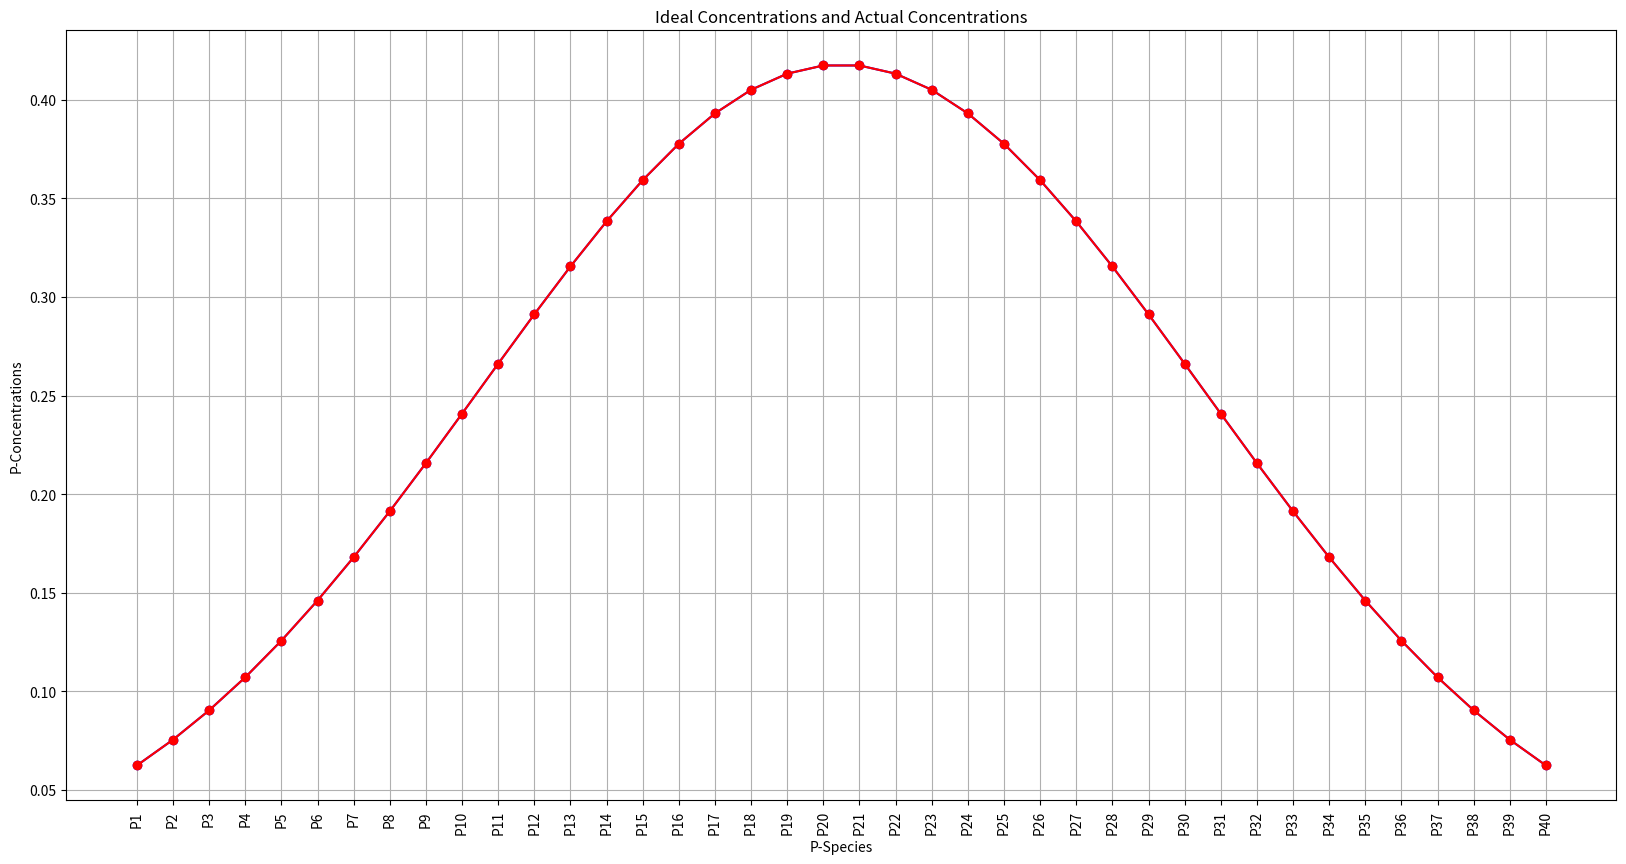
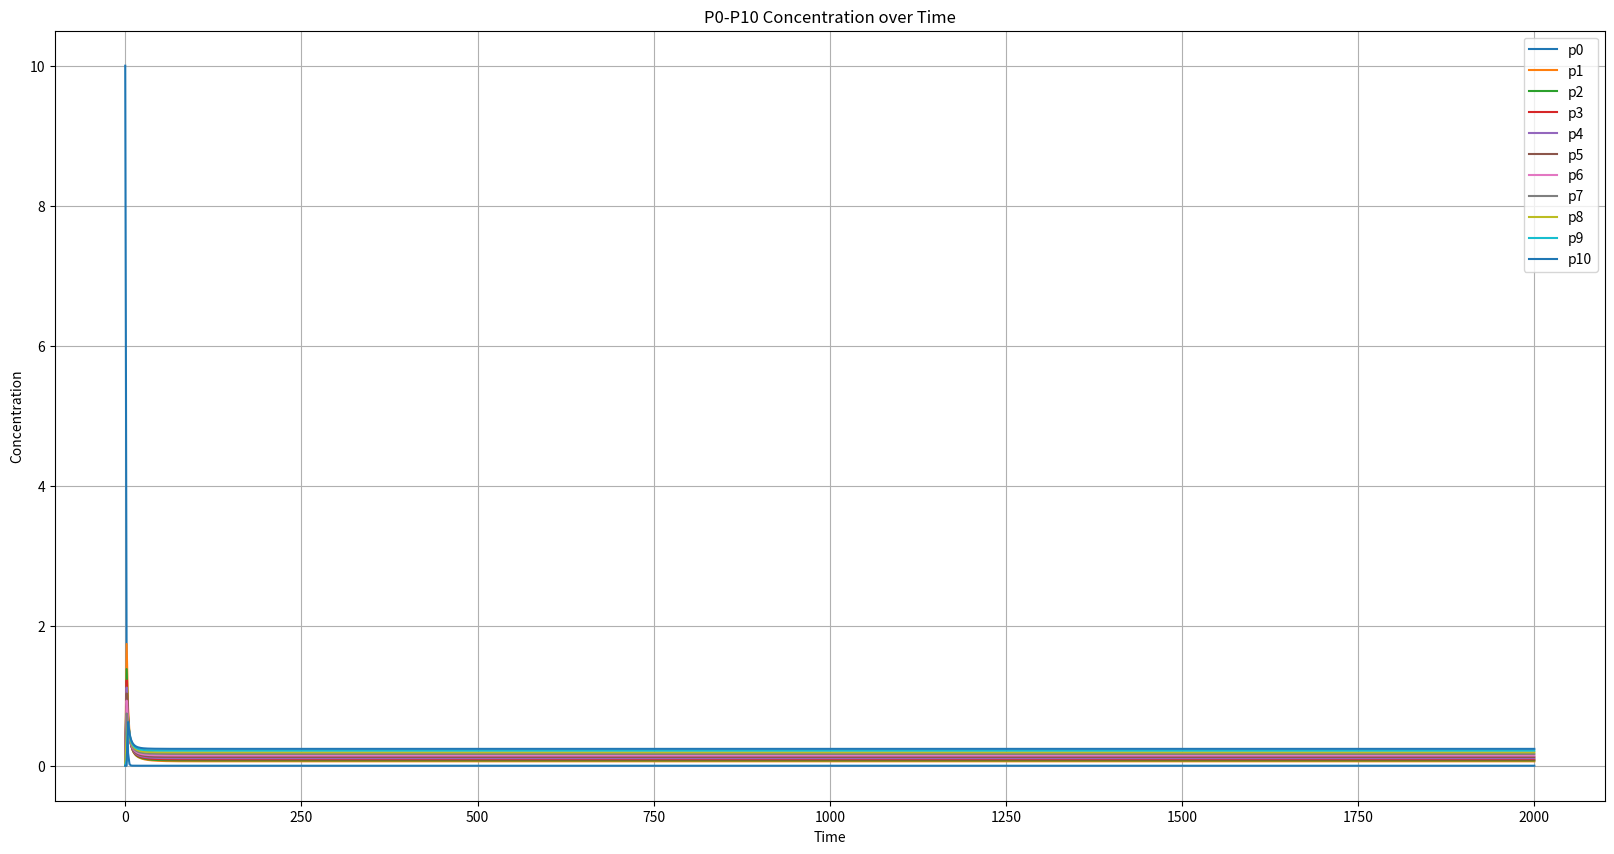
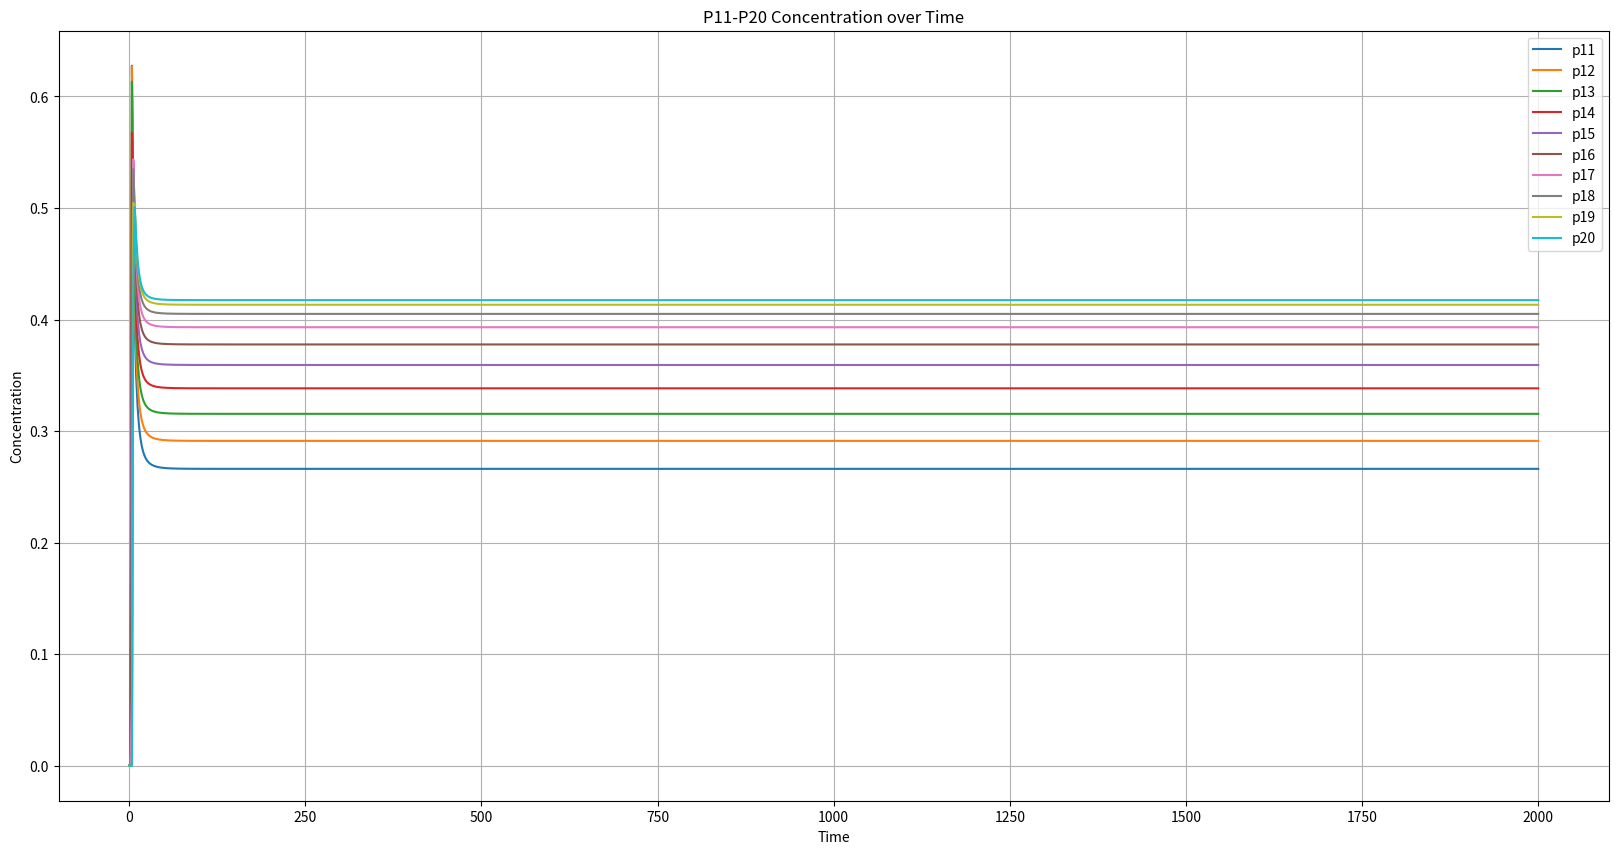
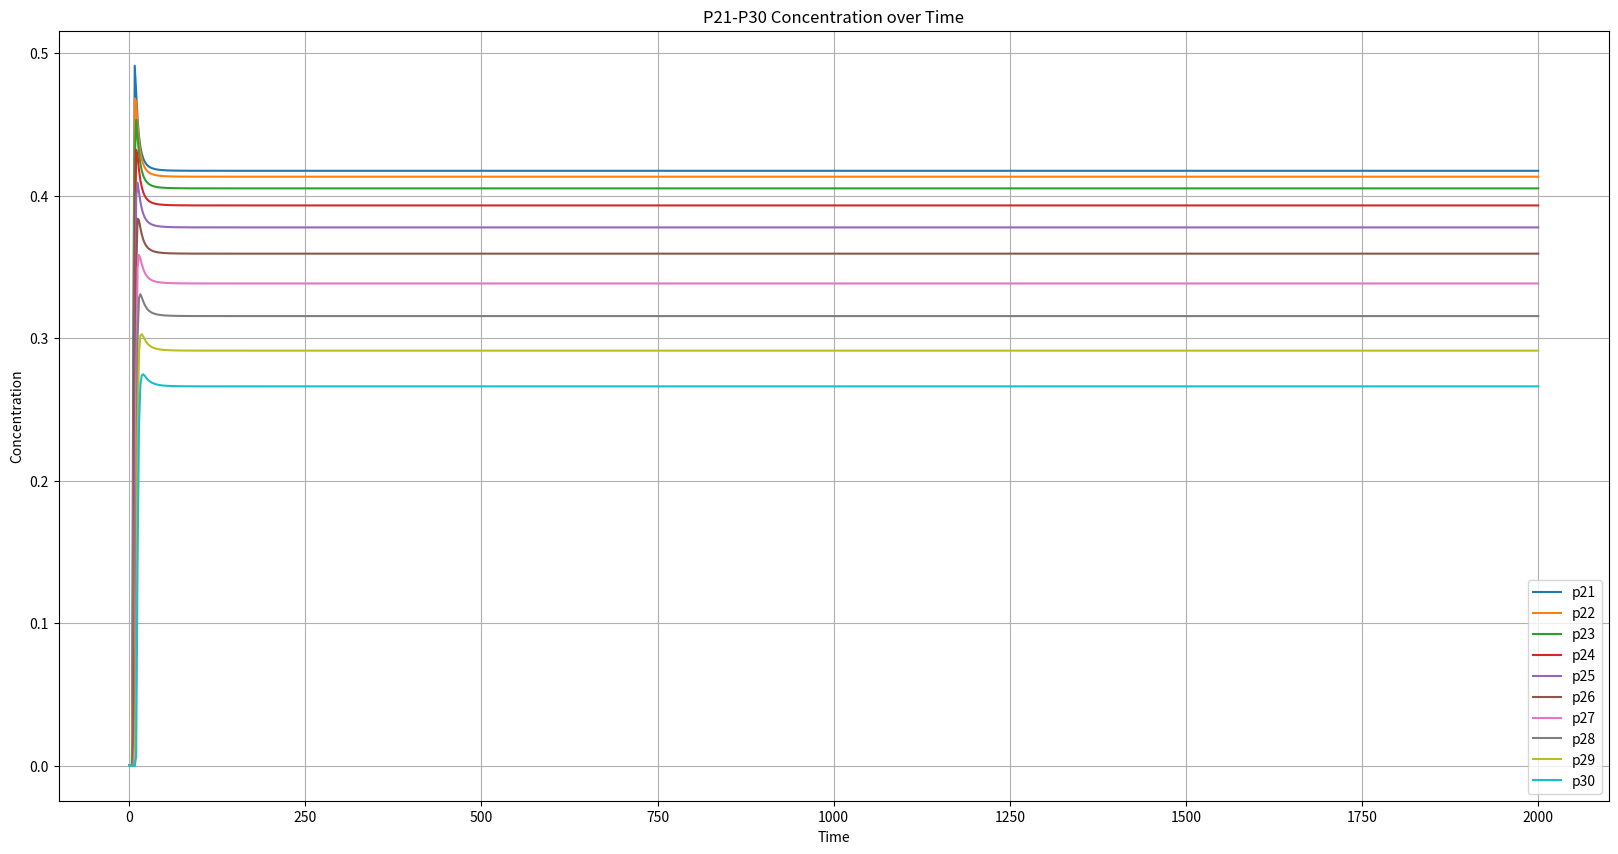
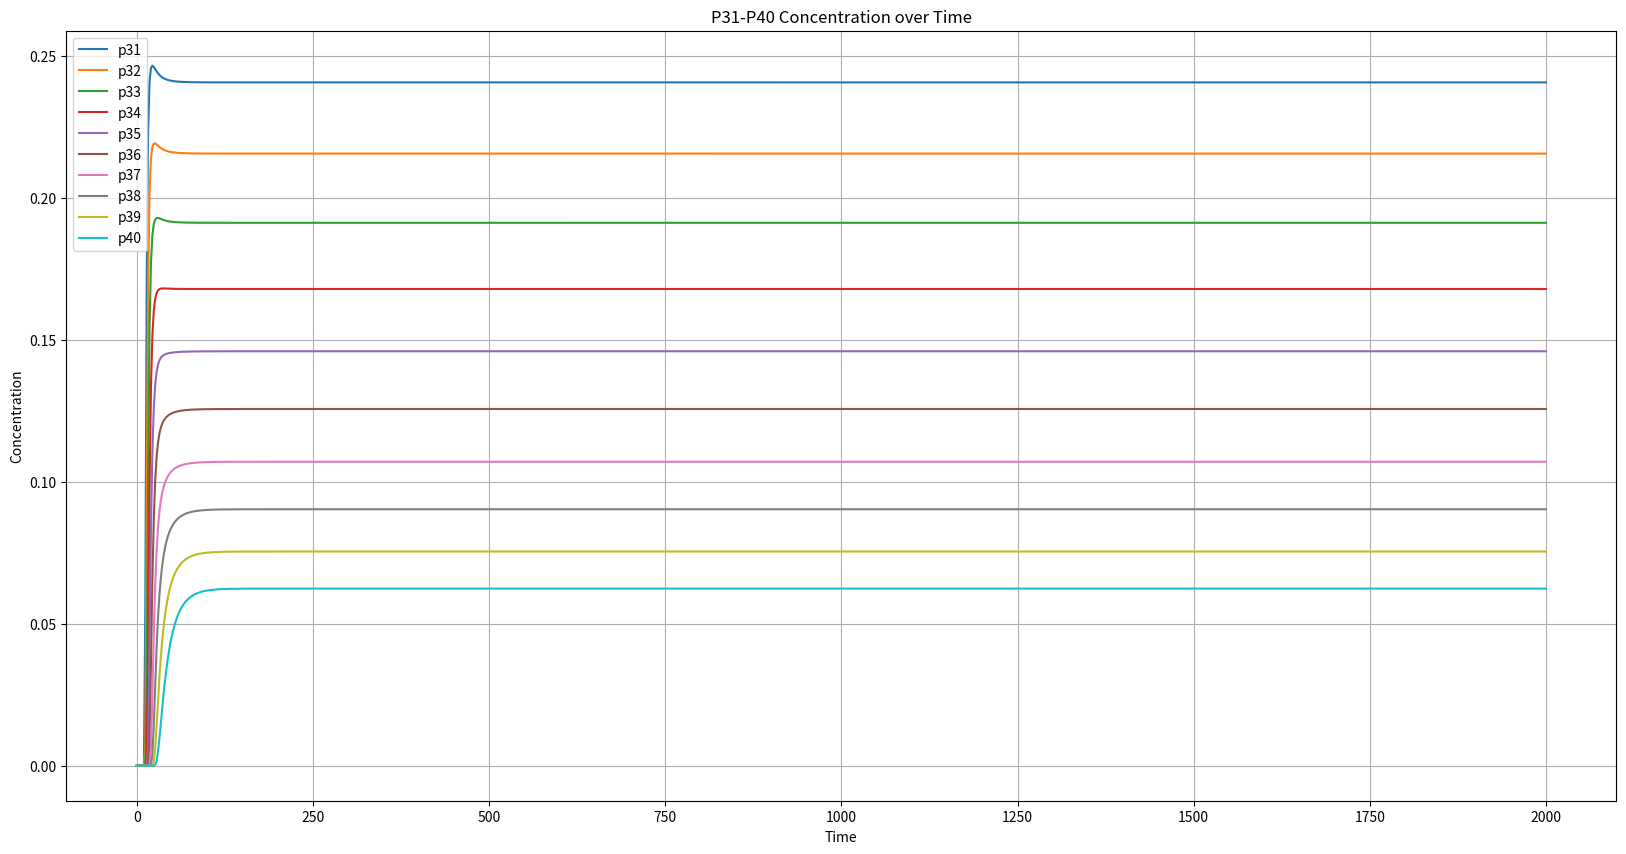
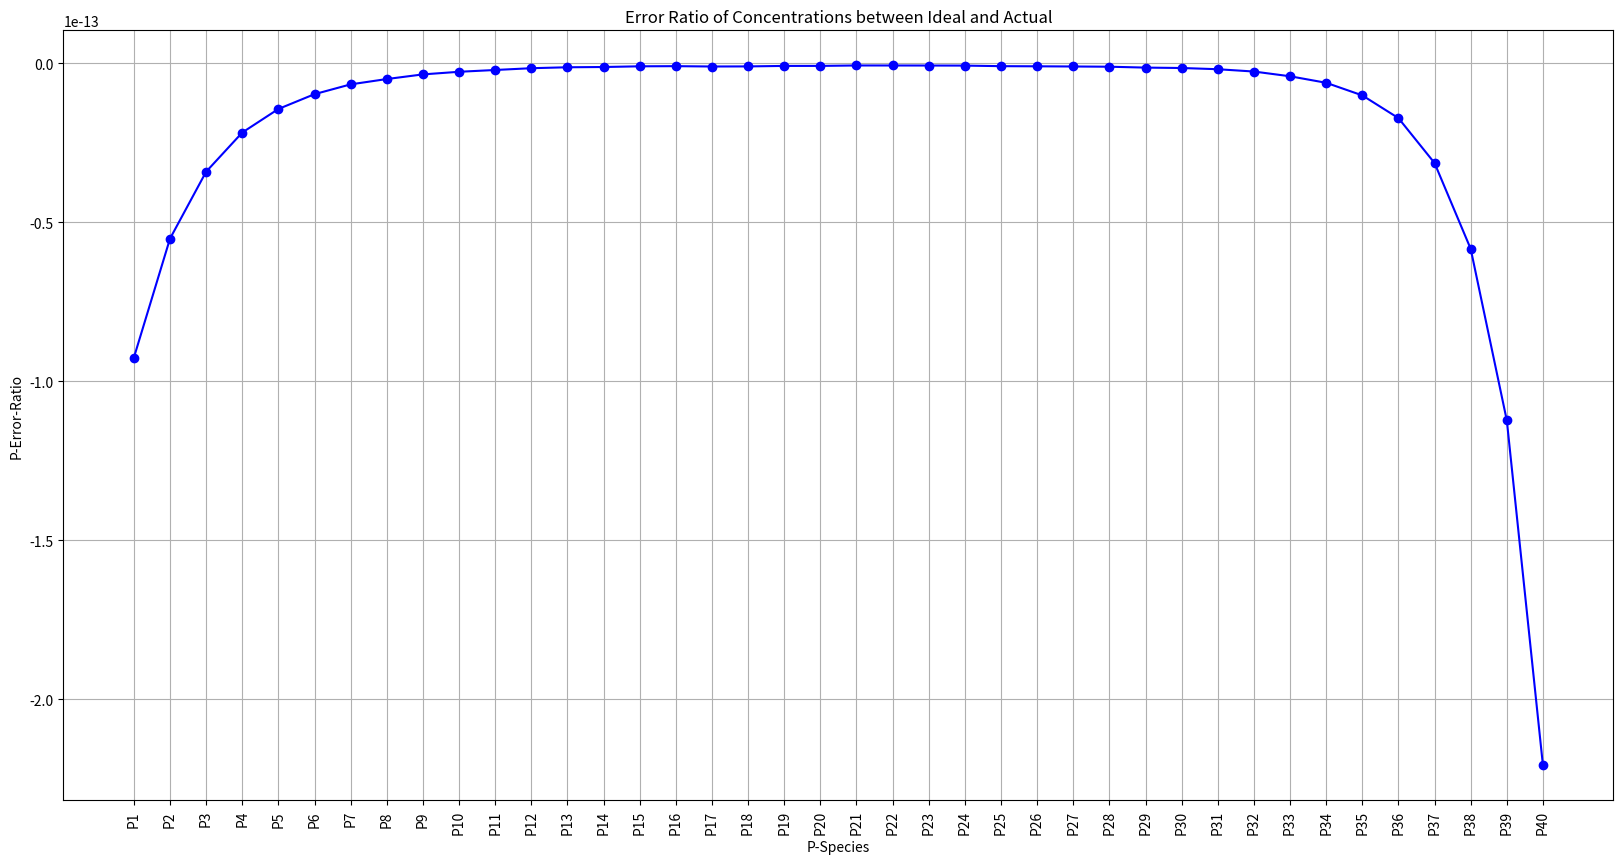

Here is the Python script that generated these plots, in order:
import numpy as np
import math
from scipy.optimize import minimize
from scipy.integrate import odeint
import matplotlib.pyplot as plt

# 正态分布模拟，得到的结果用于物质稳态浓度
def simulate_normal_distribution(mu, sigma, total_concentration, scale_factor):
    x_values = np.arange(1, 41)
    concentrations = np.exp(-0.5 * ((x_values - mu) / sigma) ** 2) / (sigma * np.sqrt(2 * np.pi))
    concentrations /= sum(concentrations)
    concentrations *= scale_factor
    return concentrations, x_values


# 初始化 k 和 k_inv 数组
def initialize_k_values(concentrations):
    k = np.zeros(40)
    k_inv = np.zeros(39)
    k[0] = 1
    for i in range(1, 40):
        k[i] = math.log(2**i)
    for i in range(0, 39):
        k_inv[i] = k[i+1] * concentrations[i]**2 / concentrations[i+1]
    return list(k) + list(k_inv)

# 定义微分方程
def equations(p, t, k_values):
    k = k_values[:40]
    k_inv = k_values[40:]
    dpdt = [0] * 41
    dpdt[0] = - k[0] * p[0]
    dpdt[1] = k[0] * p[0] + k_inv[0] * p[2] - k[1] * p[1]**2
    for i in range(2, 40):
        dpdt[i] = k[i-1] * p[i-1]**2 + k_inv[i-1] * p[i+1] - k_inv[i-2] * p[i] - k[i] * p[i]**2
    dpdt[40] = k[39] * p[39] ** 2 - k_inv[38] * p[40]
    return dpdt

# 定义目标函数
def objective(k):
    initial_conditions = [10] + [0] * 40
    t = np.linspace(0, 2000, 1000)
    sol = odeint(equations, initial_conditions, t, args=(k,))
    final_concentrations = sol[-1, :]  # 忽略 p0 和 w
    target_concentrations = [0] + list(concentrations)
    return np.sum((final_concentrations - target_concentrations) ** 2)

# 回调函数
def callback(xk):
    current_value = objective(xk)
    objective_values.append(current_value)
    if len(objective_values) > 1:
        change = np.abs(objective_values[-1] - objective_values[-2])
        print(f"迭代次数 {len(objective_values) - 1}: 变化 = {change}")

# 绘图函数
def plot_concentration_curves(t, sol):
    plt.figure(figsize=(20, 10))
    plt.plot(t, sol[:, 0], label='p0')
    for i in range(1, 11):
        plt.plot(t, sol[:, i], label=f'p{i}')
    plt.legend()
    plt.xlabel('Time')
    plt.ylabel('Concentration')
    plt.title('P0-P10 Concentration over Time')
    plt.grid(True)
    plt.show()

    plt.figure(figsize=(20, 10))
    for i in range(11, 21):
        plt.plot(t, sol[:, i], label=f'p{i}')
    plt.legend()
    plt.xlabel('Time')
    plt.ylabel('Concentration')
    plt.title('P11-P20 Concentration over Time')
    plt.grid(True)
    plt.show()

    plt.figure(figsize=(20, 10))
    for i in range(21, 31):
        plt.plot(t, sol[:, i], label=f'p{i}')
    plt.legend()
    plt.xlabel('Time')
    plt.ylabel('Concentration')
    plt.title('P21-P30 Concentration over Time')
    plt.grid(True)
    plt.show()

    plt.figure(figsize=(20, 10))
    for i in range(31, 41):
        plt.plot(t, sol[:, i], label=f'p{i}')
    plt.legend()
    plt.xlabel('Time')
    plt.ylabel('Concentration')
    plt.title('P31-P40 Concentration over Time')
    plt.grid(True)
    plt.show()


# 模拟正态分布
mu = 20.5
sigma = 10
scale_factor = 10
concentrations, x_values = simulate_normal_distribution(mu, sigma, total_concentration=1.0, scale_factor=scale_factor)
print("理想稳态浓度分布", {f'P{i}': c for i, c in enumerate(concentrations, start=1)})

# 初始K值猜测
initial_guess = initialize_k_values(concentrations)

# 添加参数约束，确保所有k值都是非负的
bounds = [(0, 100)] * 40 + [(0, 10)] * 39  # 确保长度为 79

# 记录目标函数值
objective_values = []

# 第一次优化
result_first = minimize(objective, initial_guess, method='L-BFGS-B', bounds=bounds, callback=callback)
k_optimized = result_first.x
final_precision = result_first.fun

print("最终优化的精度", final_precision)

# 输出优化结果
k_result = {f"k{i}": c for i, c in enumerate(k_optimized[:40], start=0)}
k_inv_result = {f"k{i}_inv": c for i, c in enumerate(k_optimized[40:], start=1)}
print("优化后的k", k_result)
print("k_inv", k_inv_result)

# 利用优化后的参数进行模拟
initial_conditions = [10] + [0] * 40
t = np.linspace(0, 2000, 1000)
sol = odeint(equations, initial_conditions, t, args=(k_optimized,))

Deviation = [0] * 40
Error = [0] * 40
p = list(concentrations)
for i in range(40):
    Deviation[i] = p[i] - sol[-1][i+1]
    if p[i] != 0:
        Error[i] = Deviation[i] / p[i]
    else:
        Error[i] = float('inf')

deviations = {f'P{i}': c for i, c in enumerate(Deviation, start=1)}
Error_Ratio = {f'Error Ratio of P{i}': c for i, c in enumerate(Error, start=1)}
print("P1-P70理想最终浓度和实际最终浓度的差值是", deviations)
print("P1-P70实际浓度与理想浓度的误差比值是", Error_Ratio)

x_values = [f'P{i}' for i in range(1, 41)]

# 绘制理想稳态浓度曲线
plt.figure(figsize=(20, 10))
plt.xlabel("P-Species")
plt.ylabel("P-Concentrations")
plt.title("Ideal Concentrations and Actual Concentrations")
plt.xticks(range(len(x_values)), x_values, rotation=90)
final_concentrations = sol[-1, 1:]
plt.plot(range(len(x_values)), concentrations, label = 'Ideal Concentrations', marker='o', linestyle='-', color='blue')
plt.plot(range(len(x_values)), final_concentrations, label = 'Actual Concentrations', marker='o', linestyle='-', color='red')
plt.grid(True)
plt.show()

# 绘制各个物质的浓度变化曲线
plot_concentration_curves(t, sol)

# 优化k值后P1-P70实际浓度与理想浓度的误差比值
plt.figure(figsize=(20, 10))
plt.xlabel("P-Species")
plt.ylabel("P-Error-Ratio")
plt.title("Error Ratio of Concentrations between Ideal and Actual")
plt.xticks(range(len(x_values)), x_values, rotation=90)
plt.plot(range(len(x_values)), Error, label = 'Error-Ratio', marker='o', linestyle='-', color='blue')
plt.grid(True)
plt.show()